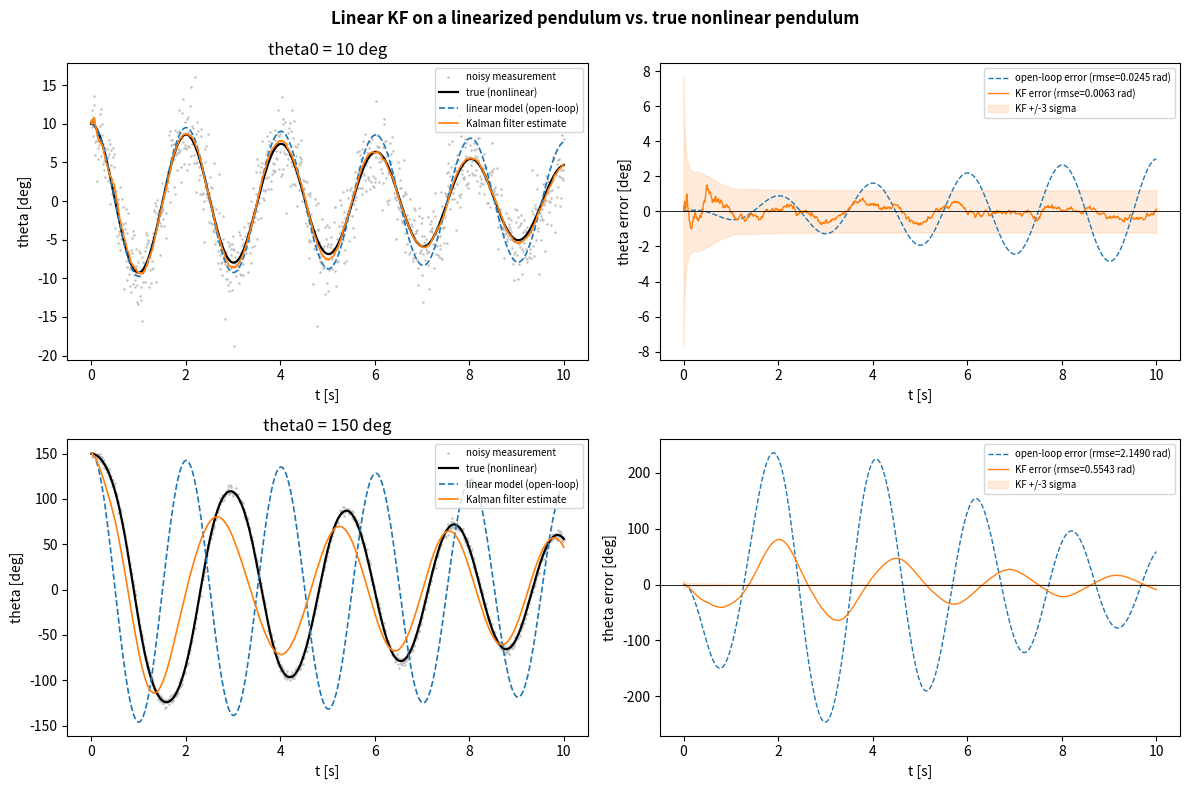

Reproduce this figure in Python.
"""
Linear Kalman filter on a linearized pendulum, tracking the true nonlinear
pendulum through noisy angle measurements.

    true plant (simulated):  theta'' = -(g/L) sin(theta) - c*theta'
    filter's model:          theta'' = -(g/L) theta        - c*theta'   (sin(theta) ~ theta)

The filter never sees the true nonlinear plant -- it only gets noisy angle
measurements z_k = theta_true(t_k) + v_k and propagates its belief with the
linearized, constant-coefficient F matrix. Two initial amplitudes are run:
small (linearization is accurate, sin(theta) ~ theta) and large (linearization
breaks down, sin(theta) far from theta). For each, three trajectories are
compared against the true nonlinear angle:

    1. open-loop linear model, no measurement updates (pure model drift)
    2. Kalman filter, fusing noisy measurements into the same linear model
    3. the noisy measurements themselves

This isolates two error sources: sensor noise (which the KF suppresses) and
linearization/model error (which the KF cannot fully correct, since a
constant-coefficient KF has no way to represent the amplitude-dependent
restoring force of sin(theta)).
"""

import matplotlib.pyplot as plt
import numpy as np

g = 9.81
L = 1.0
c = 0.15


def pendulum_deriv(state):
    theta, omega = state
    return np.array([omega, -(g / L) * np.sin(theta) - c * omega])


def rk4_step(f, x, dt):
    k1 = f(x)
    k2 = f(x + dt / 2 * k1)
    k3 = f(x + dt / 2 * k2)
    k4 = f(x + dt * k3)
    return x + dt / 6 * (k1 + 2 * k2 + 2 * k3 + k4)


def simulate_nonlinear(x0, t):
    x = np.zeros((len(t), 2))
    x[0] = x0
    for k in range(len(t) - 1):
        x[k + 1] = rk4_step(pendulum_deriv, x[k], t[k + 1] - t[k])
    return x


def linearized_F(dt):
    return np.array([[1.0, dt], [-(g / L) * dt, 1.0 - c * dt]])


def simulate_linear_open_loop(x0, t):
    F = linearized_F(t[1] - t[0])
    x = np.zeros((len(t), 2))
    x[0] = x0
    for k in range(len(t) - 1):
        x[k + 1] = F @ x[k]
    return x


def kalman_filter(z, dt, Q, R, x0, P0):
    F = linearized_F(dt)
    h = np.array([1.0, 0.0])
    n = len(z)
    x_est = np.zeros((n, 2))
    P_diag = np.zeros((n, 2))
    x = x0.copy()
    P = P0.copy()
    for k in range(n):
        if k > 0:
            x = F @ x
            P = F @ P @ F.T + Q
        S = h @ P @ h + R
        K = (P @ h) / S
        x = x + K * (z[k] - h @ x)
        P = P - np.outer(K, h) @ P
        x_est[k] = x
        P_diag[k] = np.diag(P)
    return x_est, P_diag


def rmse(a, b):
    return np.sqrt(np.mean((a - b) ** 2))


def run_case(ax_theta, ax_err, theta0_deg, rng):
    dt = 0.01
    t = np.arange(0, 10 + dt / 2, dt)
    x0 = np.array([np.deg2rad(theta0_deg), 0.0])

    x_true = simulate_nonlinear(x0, t)
    x_lin = simulate_linear_open_loop(x0, t)

    meas_std = 0.05
    z = x_true[:, 0] + rng.normal(0.0, meas_std, len(t))

    Q = np.diag([1e-7, 1e-5])
    R = meas_std**2
    P0 = np.diag([0.01, 0.01])
    x_kf, P_kf = kalman_filter(z, dt, Q, R, x0, P0)

    ax_theta.plot(t, np.rad2deg(z), ".", ms=1.5, color="0.75", label="noisy measurement")
    ax_theta.plot(t, np.rad2deg(x_true[:, 0]), "k-", lw=1.6, label="true (nonlinear)")
    ax_theta.plot(t, np.rad2deg(x_lin[:, 0]), "--", lw=1.2, label="linear model (open-loop)")
    ax_theta.plot(t, np.rad2deg(x_kf[:, 0]), "-", lw=1.2, label="Kalman filter estimate")
    ax_theta.set_title(f"theta0 = {theta0_deg} deg")
    ax_theta.set_xlabel("t [s]")
    ax_theta.set_ylabel("theta [deg]")
    ax_theta.legend(fontsize=7, loc="upper right")

    err_lin = np.rad2deg(x_lin[:, 0] - x_true[:, 0])
    err_kf = np.rad2deg(x_kf[:, 0] - x_true[:, 0])
    sigma = np.rad2deg(np.sqrt(P_kf[:, 0]))
    ax_err.plot(t, err_lin, "--", lw=1.0, label=f"open-loop error (rmse={rmse(x_lin[:, 0], x_true[:, 0]):.4f} rad)")
    ax_err.plot(t, err_kf, "-", lw=1.0, label=f"KF error (rmse={rmse(x_kf[:, 0], x_true[:, 0]):.4f} rad)")
    ax_err.fill_between(t, -3 * sigma, 3 * sigma, color="C1", alpha=0.15, label="KF +/-3 sigma")
    ax_err.axhline(0, color="k", lw=0.6)
    ax_err.set_xlabel("t [s]")
    ax_err.set_ylabel("theta error [deg]")
    ax_err.legend(fontsize=7, loc="upper right")

    print(
        f"theta0={theta0_deg:>4} deg  "
        f"open-loop rmse={rmse(x_lin[:, 0], x_true[:, 0]):.5f} rad  "
        f"KF rmse={rmse(x_kf[:, 0], x_true[:, 0]):.5f} rad"
    )


if __name__ == "__main__":
    rng = np.random.default_rng(0)
    fig, axes = plt.subplots(2, 2, figsize=(12, 8))
    run_case(axes[0, 0], axes[0, 1], theta0_deg=10, rng=rng)
    run_case(axes[1, 0], axes[1, 1], theta0_deg=150, rng=rng)
    fig.suptitle("Linear KF on a linearized pendulum vs. true nonlinear pendulum", fontweight="bold")
    plt.tight_layout()
    plt.show()
